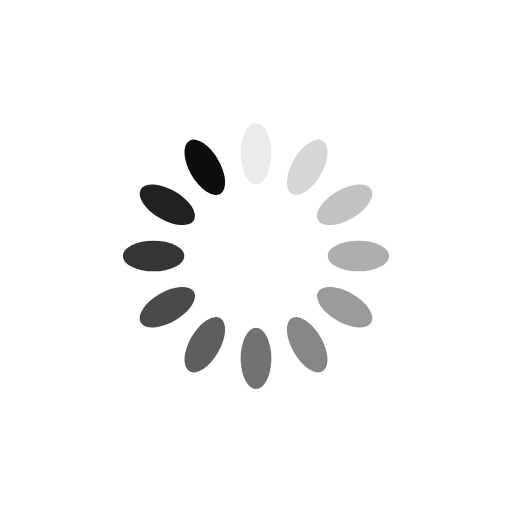
t = 0.00 s
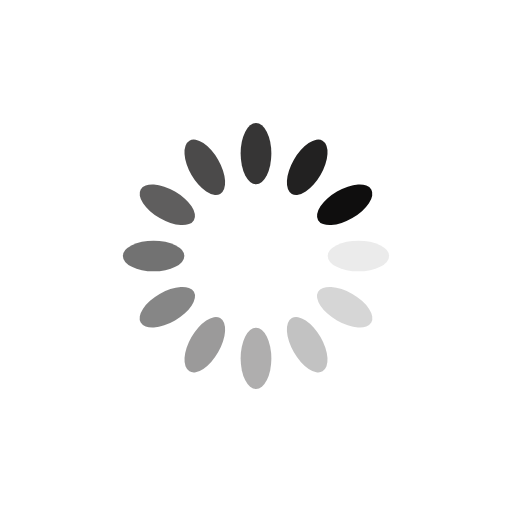
t = 0.25 s
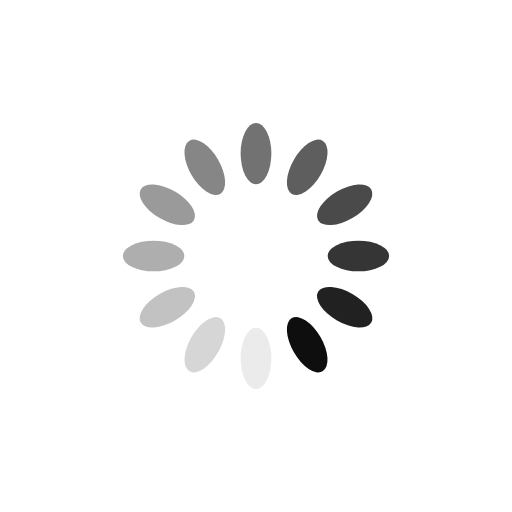
t = 0.50 s
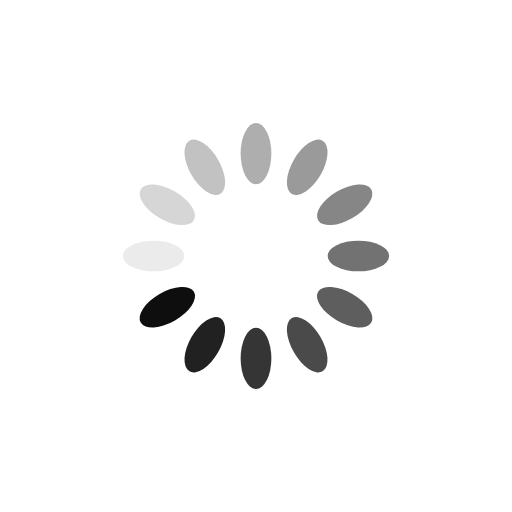
t = 0.75 s

The animated SVG that drew these frames (rendered in a browser with its animation timeline set to each time). Animation: 12 SMIL elements (animate=12); one cycle of 1.00 s, repeats indefinitely.

<svg xmlns="http://www.w3.org/2000/svg" viewBox="0 0 100 100" preserveAspectRatio="xMidYMid" width="200" height="200" style="shape-rendering: auto; display: block; background: rgb(255, 255, 255);" xmlns:xlink="http://www.w3.org/1999/xlink"><g><g transform="rotate(0 50 50)">
  <rect fill="#0f0e0e" height="12" width="6" ry="6" rx="3" y="24" x="47">
    <animate repeatCount="indefinite" begin="-0.9166666666666666s" dur="1s" keyTimes="0;1" values="1;0" attributeName="opacity"></animate>
  </rect>
</g><g transform="rotate(30 50 50)">
  <rect fill="#0f0e0e" height="12" width="6" ry="6" rx="3" y="24" x="47">
    <animate repeatCount="indefinite" begin="-0.8333333333333334s" dur="1s" keyTimes="0;1" values="1;0" attributeName="opacity"></animate>
  </rect>
</g><g transform="rotate(60 50 50)">
  <rect fill="#0f0e0e" height="12" width="6" ry="6" rx="3" y="24" x="47">
    <animate repeatCount="indefinite" begin="-0.75s" dur="1s" keyTimes="0;1" values="1;0" attributeName="opacity"></animate>
  </rect>
</g><g transform="rotate(90 50 50)">
  <rect fill="#0f0e0e" height="12" width="6" ry="6" rx="3" y="24" x="47">
    <animate repeatCount="indefinite" begin="-0.6666666666666666s" dur="1s" keyTimes="0;1" values="1;0" attributeName="opacity"></animate>
  </rect>
</g><g transform="rotate(120 50 50)">
  <rect fill="#0f0e0e" height="12" width="6" ry="6" rx="3" y="24" x="47">
    <animate repeatCount="indefinite" begin="-0.5833333333333334s" dur="1s" keyTimes="0;1" values="1;0" attributeName="opacity"></animate>
  </rect>
</g><g transform="rotate(150 50 50)">
  <rect fill="#0f0e0e" height="12" width="6" ry="6" rx="3" y="24" x="47">
    <animate repeatCount="indefinite" begin="-0.5s" dur="1s" keyTimes="0;1" values="1;0" attributeName="opacity"></animate>
  </rect>
</g><g transform="rotate(180 50 50)">
  <rect fill="#0f0e0e" height="12" width="6" ry="6" rx="3" y="24" x="47">
    <animate repeatCount="indefinite" begin="-0.4166666666666667s" dur="1s" keyTimes="0;1" values="1;0" attributeName="opacity"></animate>
  </rect>
</g><g transform="rotate(210 50 50)">
  <rect fill="#0f0e0e" height="12" width="6" ry="6" rx="3" y="24" x="47">
    <animate repeatCount="indefinite" begin="-0.3333333333333333s" dur="1s" keyTimes="0;1" values="1;0" attributeName="opacity"></animate>
  </rect>
</g><g transform="rotate(240 50 50)">
  <rect fill="#0f0e0e" height="12" width="6" ry="6" rx="3" y="24" x="47">
    <animate repeatCount="indefinite" begin="-0.25s" dur="1s" keyTimes="0;1" values="1;0" attributeName="opacity"></animate>
  </rect>
</g><g transform="rotate(270 50 50)">
  <rect fill="#0f0e0e" height="12" width="6" ry="6" rx="3" y="24" x="47">
    <animate repeatCount="indefinite" begin="-0.16666666666666666s" dur="1s" keyTimes="0;1" values="1;0" attributeName="opacity"></animate>
  </rect>
</g><g transform="rotate(300 50 50)">
  <rect fill="#0f0e0e" height="12" width="6" ry="6" rx="3" y="24" x="47">
    <animate repeatCount="indefinite" begin="-0.08333333333333333s" dur="1s" keyTimes="0;1" values="1;0" attributeName="opacity"></animate>
  </rect>
</g><g transform="rotate(330 50 50)">
  <rect fill="#0f0e0e" height="12" width="6" ry="6" rx="3" y="24" x="47">
    <animate repeatCount="indefinite" begin="0s" dur="1s" keyTimes="0;1" values="1;0" attributeName="opacity"></animate>
  </rect>
</g><g></g></g><!-- [ldio] generated by https://loading.io --></svg>
